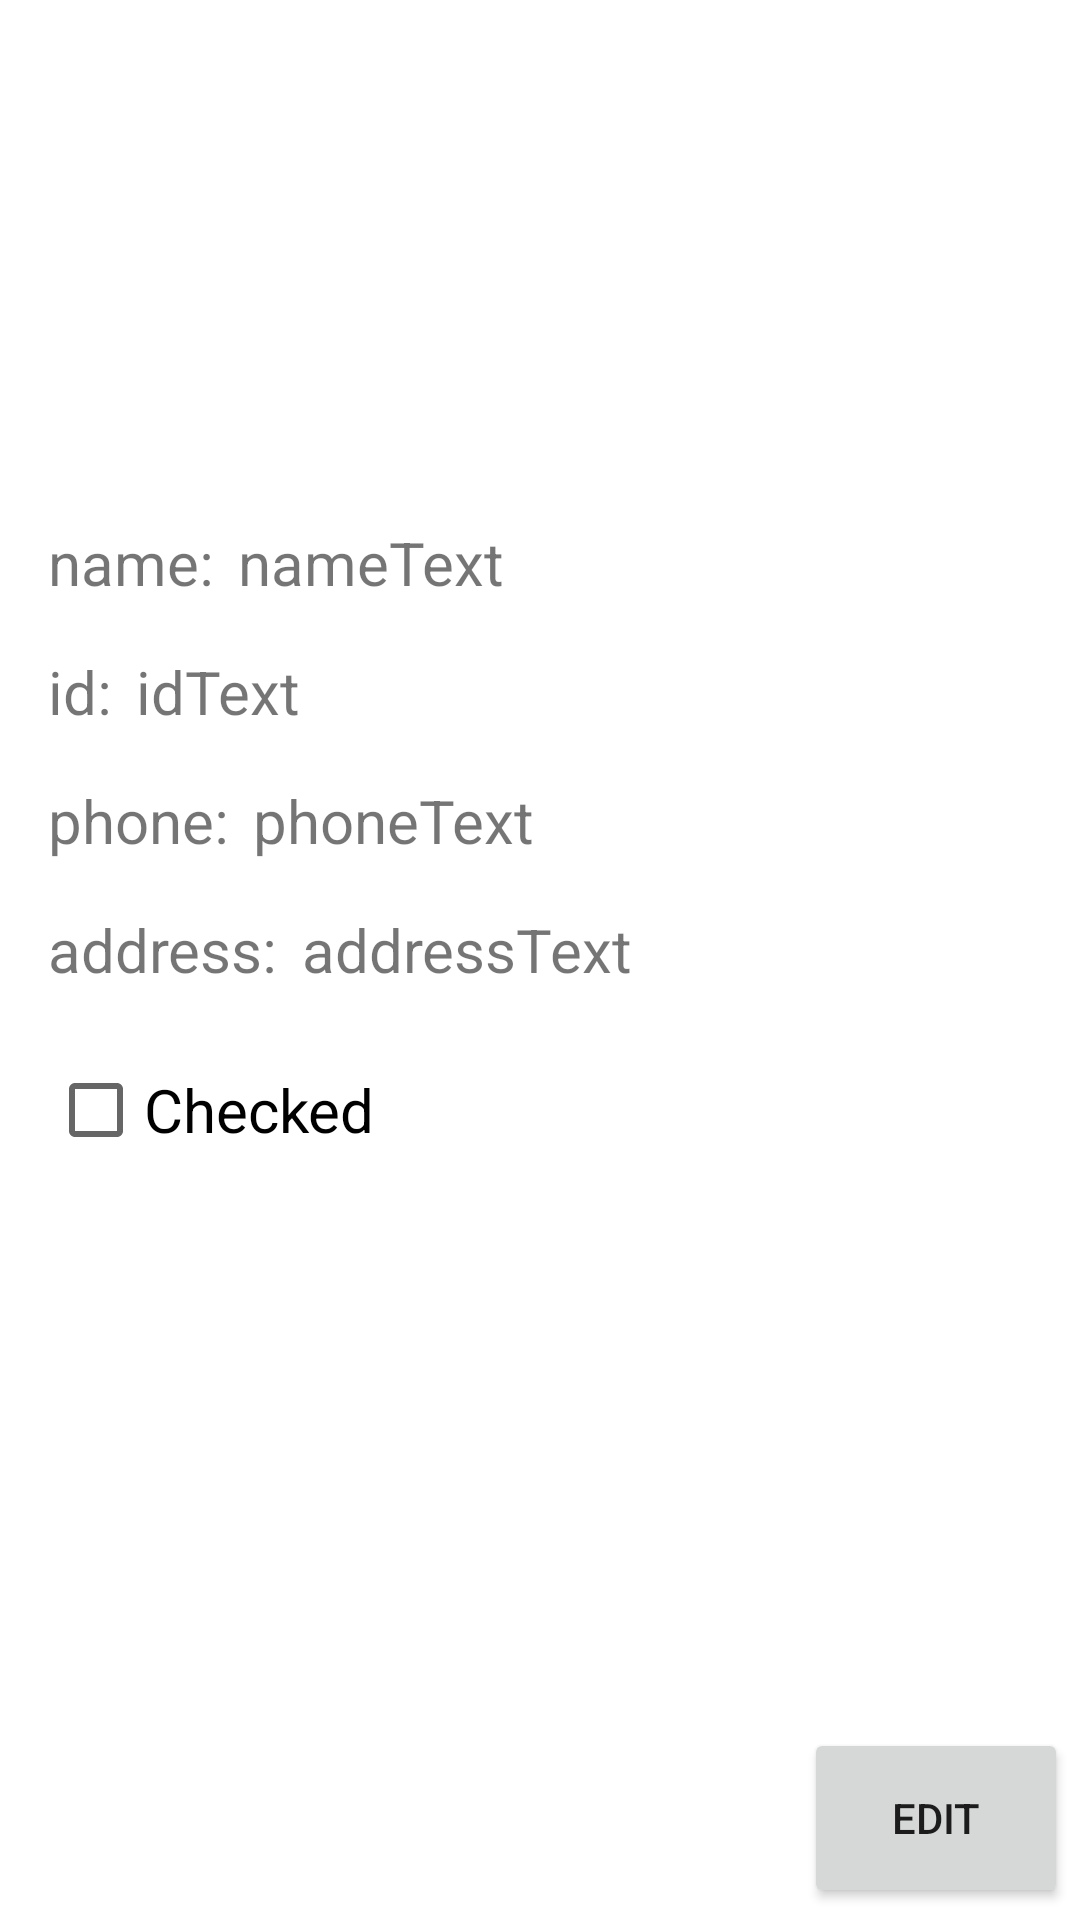

Android layout source for this screen:
<!-- AndroidManifest.xml: application theme Theme.Task2Students -->
<!-- res/layout/activity_student_details.xml -->
<?xml version="1.0" encoding="utf-8"?>
<androidx.constraintlayout.widget.ConstraintLayout xmlns:android="http://schemas.android.com/apk/res/android"
    xmlns:app="http://schemas.android.com/apk/res-auto"
    xmlns:tools="http://schemas.android.com/tools"
    android:layout_width="match_parent"
    android:layout_height="match_parent"
    tools:context=".StudentDetailsActivity">

    <TextView
        android:id="@+id/studentDetails_addressText"
        android:layout_width="wrap_content"
        android:layout_height="wrap_content"
        android:layout_marginStart="8dp"
        android:layout_marginTop="16dp"
        android:text="addressText"
        android:textSize="20sp"
        app:layout_constraintStart_toEndOf="@+id/textView12"
        app:layout_constraintTop_toBottomOf="@+id/studentDetails_phoneText" />

    <TextView
        android:id="@+id/studentDetails_phoneText"
        android:layout_width="wrap_content"
        android:layout_height="wrap_content"
        android:layout_marginStart="8dp"
        android:layout_marginTop="16dp"
        android:text="phoneText"
        android:textSize="20sp"
        app:layout_constraintStart_toEndOf="@+id/textView11"
        app:layout_constraintTop_toBottomOf="@+id/studentDetails_idText" />

    <TextView
        android:id="@+id/studentDetails_idText"
        android:layout_width="wrap_content"
        android:layout_height="wrap_content"
        android:layout_marginStart="8dp"
        android:layout_marginTop="16dp"
        android:text="idText"
        android:textSize="20sp"
        app:layout_constraintStart_toEndOf="@+id/textView10"
        app:layout_constraintTop_toBottomOf="@+id/studentDetails_nameText" />

    <TextView
        android:id="@+id/studentDetails_nameText"
        android:layout_width="wrap_content"
        android:layout_height="wrap_content"
        android:layout_marginStart="8dp"
        android:layout_marginTop="8dp"
        android:text="nameText"
        android:textSize="20sp"
        app:layout_constraintStart_toEndOf="@+id/textView9"
        app:layout_constraintTop_toBottomOf="@+id/addStudent_avatar_img3" />

    <CheckBox
        android:id="@+id/studentDetails_checkBox"
        android:layout_width="wrap_content"
        android:layout_height="wrap_content"
        android:layout_marginStart="16dp"
        android:layout_marginTop="16dp"
        android:text="Checked"
        android:textSize="20sp"
        app:layout_constraintStart_toStartOf="parent"
        app:layout_constraintTop_toBottomOf="@+id/textView12" />

    <TextView
        android:id="@+id/textView12"
        android:layout_width="wrap_content"
        android:layout_height="wrap_content"
        android:layout_marginStart="16dp"
        android:layout_marginTop="16dp"
        android:text="address:"
        android:textSize="20sp"
        app:layout_constraintStart_toStartOf="parent"
        app:layout_constraintTop_toBottomOf="@+id/textView11" />

    <TextView
        android:id="@+id/textView11"
        android:layout_width="wrap_content"
        android:layout_height="wrap_content"
        android:layout_marginStart="16dp"
        android:layout_marginTop="16dp"
        android:text="phone:"
        android:textSize="20sp"
        app:layout_constraintStart_toStartOf="parent"
        app:layout_constraintTop_toBottomOf="@+id/textView10" />

    <TextView
        android:id="@+id/textView10"
        android:layout_width="wrap_content"
        android:layout_height="wrap_content"
        android:layout_marginStart="16dp"
        android:layout_marginTop="16dp"
        android:text="id:"
        android:textSize="20sp"
        app:layout_constraintStart_toStartOf="parent"
        app:layout_constraintTop_toBottomOf="@+id/textView9" />

    <TextView
        android:id="@+id/textView9"
        android:layout_width="wrap_content"
        android:layout_height="wrap_content"
        android:layout_marginStart="16dp"
        android:layout_marginTop="8dp"
        android:text="name:"
        android:textSize="20sp"
        app:layout_constraintStart_toStartOf="parent"
        app:layout_constraintTop_toBottomOf="@+id/addStudent_avatar_img3" />

    <ImageView
        android:id="@+id/addStudent_avatar_img3"
        android:layout_width="150dp"
        android:layout_height="150dp"
        android:layout_marginStart="16dp"
        android:layout_marginTop="16dp"
        app:layout_constraintStart_toStartOf="parent"
        app:layout_constraintTop_toTopOf="parent"
        app:srcCompat="@drawable/student" />

    <Button
        android:id="@+id/studentDetail_edit_button"
        android:layout_width="0dp"
        android:layout_height="60dp"
        android:layout_marginStart="4dp"
        android:layout_marginEnd="4dp"
        android:layout_marginBottom="4dp"
        android:text="EDIT"
        app:layout_constraintBottom_toBottomOf="parent"
        app:layout_constraintEnd_toEndOf="parent"
        app:layout_constraintHorizontal_bias="0.5"
        app:layout_constraintStart_toEndOf="@+id/EditStudent_delete_button" />
</androidx.constraintlayout.widget.ConstraintLayout>
<!-- resources referenced by this layout -->
<resources>
  <style name="Theme.Task2Students" parent="Theme.MaterialComponents.DayNight.DarkActionBar">
          
          <item name="colorPrimary">@color/purple_500</item>
          <item name="colorPrimaryVariant">@color/purple_700</item>
          <item name="colorOnPrimary">@color/white</item>
          
          <item name="colorSecondary">@color/teal_200</item>
          <item name="colorSecondaryVariant">@color/teal_700</item>
          <item name="colorOnSecondary">@color/black</item>
          
          <item name="android:statusBarColor">?attr/colorPrimaryVariant</item>
          
      </style>
  <!-- not gathered from this repository: default colours our renderer supplied (Android Studio template values) -->
  <color name="purple_500">#FF6200EE</color>
  <color name="purple_700">#FF3700B3</color>
  <color name="teal_200">#FF03DAC5</color>
  <color name="teal_700">#FF018786</color>
  <color name="black">#FF000000</color>
  <color name="white">#FFFFFFFF</color>
</resources>
